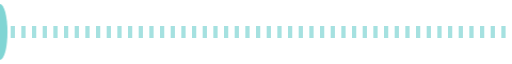
t = 0.00 s
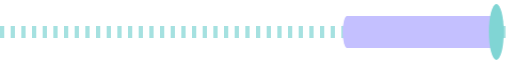
t = 0.58 s
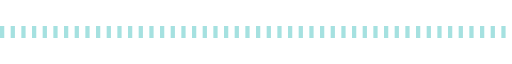
t = 1.26 s
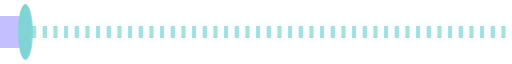
t = 1.90 s
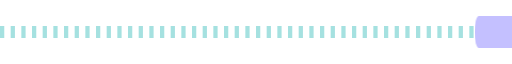
t = 2.80 s
t = 3.40 s: frame unchanged from t = 1.26 s, image omitted

The animated SVG that drew these frames (rendered in a browser with its animation timeline set to each time). Animation: 6 CSS @keyframes rules; one cycle of 4.00 s, repeats indefinitely.

<svg xmlns="http://www.w3.org/2000/svg" class="ait-gl" viewBox="0 0 240 8" width="240" height="8" preserveAspectRatio="none" role="progressbar" aria-label="Loading"><style>@keyframes ait-po-spin{to{transform:rotate(360deg)}}
.ait-po{animation:ait-po-spin 1.4s linear infinite;transform-origin:center}
@keyframes ait-gl-run{0%{transform:translateX(-30%)}100%{transform:translateX(105%)}}
.ait-gl-bar{animation:ait-gl-run 1.8s cubic-bezier(.2,0,0,1) infinite}
@keyframes ait-cd-draw{0%,6%{stroke-dashoffset:100}70%,100%{stroke-dashoffset:0}}
@keyframes ait-cd-pen{0%,6%{offset-distance:0%;opacity:1}70%{offset-distance:100%;opacity:1}73%,100%{offset-distance:100%;opacity:0}}
@keyframes ait-cd-fill{0%,72%{opacity:0}78%,100%{opacity:1}}
.ait-cd-loop .ait-cd-line{animation:ait-cd-draw 4s linear infinite}
.ait-cd-loop .ait-cd-pen{animation:ait-cd-pen 4s linear infinite}
.ait-cd-loop .ait-cd-solid{animation:ait-cd-fill 4s linear infinite}
.ait-cd-pen{offset-path:path("M44 22H14a10 10 0 0 0-10 10v16a10 10 0 0 0 10 10h36a10 10 0 0 0 10-10V32a10 10 0 0 0-10-10H44");offset-rotate:0deg}
.ait-cd[style*="--p"] .ait-cd-line{stroke-dashoffset:calc(100 - var(--p))}
.ait-cd[style*="--p"] .ait-cd-pen{offset-distance:calc(var(--p) * 1%)}
.ait-cd[style*="--p"] .ait-cd-solid{opacity:0}
.ait-cd.ait-cd-done .ait-cd-solid{opacity:1}.ait-cd.ait-cd-done .ait-cd-pen{opacity:0}
@keyframes ait-dot{0%,80%,100%{transform:scale(.6);opacity:.4}40%{transform:scale(1);opacity:1}}
.ait-dot{animation:ait-dot 1.4s ease-in-out infinite;transform-box:fill-box;transform-origin:center}
@media (prefers-reduced-motion: reduce){.ait-po{animation:none!important}.ait-gl-bar,.ait-dot,.ait-cd-loop *{animation:none!important}.ait-cd-loop .ait-cd-solid{opacity:1}.ait-cd-loop .ait-cd-pen{opacity:0}}</style><line class="ait-gl-guide" x1="0" y1="4" x2="240" y2="4" stroke="#80D5D4" stroke-width="1.5" stroke-dasharray="2 3" opacity=".7"/><g class="ait-gl-bar"><rect class="ait-gl-value" x="0" y="2" width="72" height="4" rx="2" fill="#C4C0FF"/><circle class="ait-gl-pen" cx="72" cy="4" r="3.5" fill="#80D5D4"/></g></svg>
